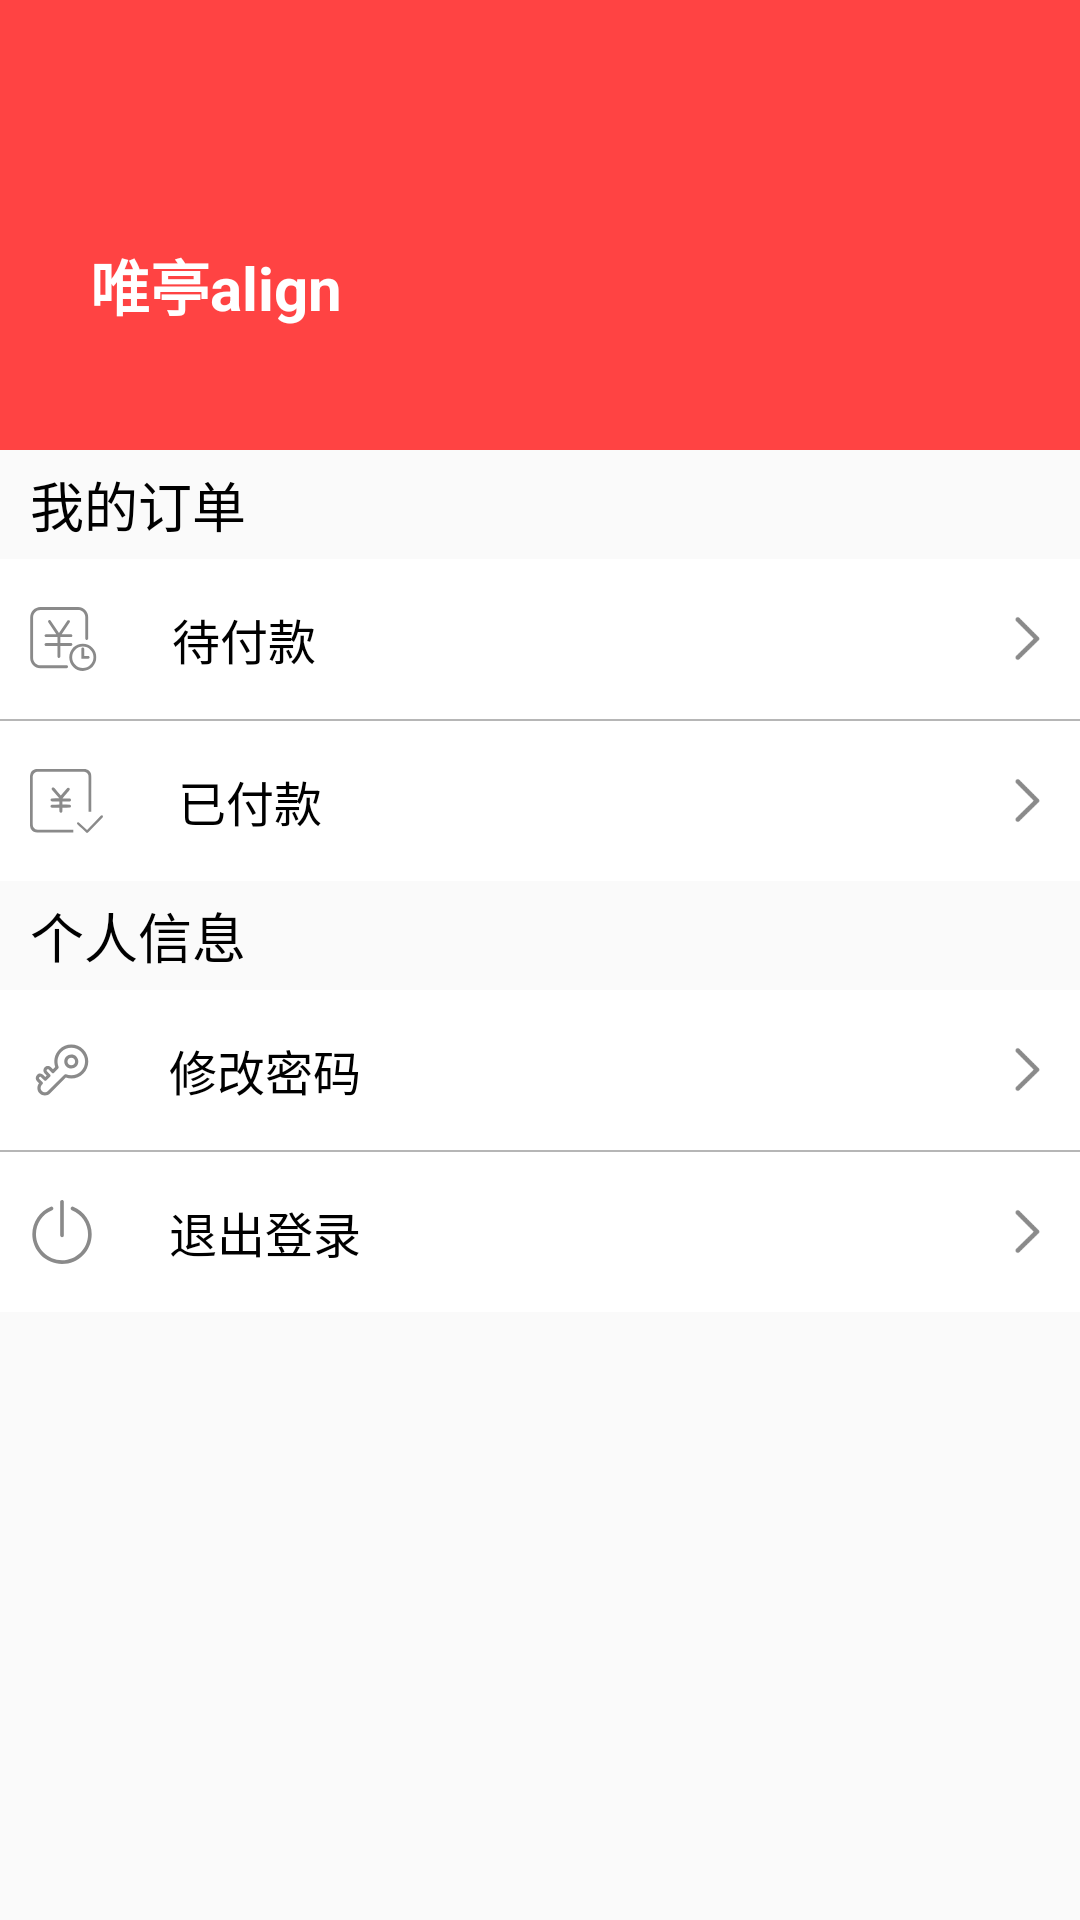

Android layout source for this screen:
<!-- AndroidManifest.xml: application theme AppTheme -->
<!-- res/layout/fragmentuser.xml -->
<?xml version="1.0" encoding="utf-8"?>
<LinearLayout xmlns:android="http://schemas.android.com/apk/res/android"
    android:layout_width="match_parent"
    android:layout_height="match_parent"
    android:orientation="vertical">

    <LinearLayout
        android:layout_width="match_parent"
        android:layout_height="150dp"
        android:background="#ff4343">

        <TextView
            android:id="@+id/user_name"
            android:layout_width="wrap_content"
            android:layout_height="wrap_content"
            android:layout_gravity="center"
            android:padding="10dp"
            android:text="唯亭align"
            android:textColor="#fff"
            android:textSize="20sp"
            android:textStyle="bold"
            android:layout_marginTop="20dp"
            android:layout_marginLeft="20dp"/>

    </LinearLayout>

    <TextView
        android:layout_width="match_parent"
        android:layout_height="wrap_content"
        android:text="我的订单"
        android:textSize="18sp"
        android:textColor="#000"
        android:padding="5dp"
        android:layout_marginLeft="5dp"/>

    <RelativeLayout
        android:id="@+id/willpay"
        android:layout_width="match_parent"
        android:layout_height="wrap_content"
        android:orientation="horizontal"
        android:background="#fff">

        <ImageView
            android:id="@+id/img2"
            android:layout_width="wrap_content"
            android:layout_height="wrap_content"
            android:src="@mipmap/waitpayment"
            android:layout_centerVertical="true"
            android:padding="10dp"/>

        <TextView
            android:id="@+id/text2"
            android:layout_width="wrap_content"
            android:layout_height="wrap_content"
            android:text="待付款"
            android:textColor="#000"
            android:layout_toRightOf="@+id/img2"
            android:textSize="16sp"
            android:padding="15dp"/>

        <ImageView
            android:id="@+id/to2"
            android:layout_width="15dp"
            android:layout_height="15dp"
            android:src="@mipmap/nextep"
            android:layout_alignParentRight="true"
            android:layout_centerVertical="true"
            android:layout_marginRight="10dp"/>

    </RelativeLayout>

    <View
        android:layout_width="match_parent"
        android:layout_height="0.5dp"
        android:background="#b6b6b6"/>

    <RelativeLayout
        android:id="@+id/ispay"
        android:layout_width="match_parent"
        android:layout_height="wrap_content"
        android:orientation="horizontal"
        android:background="#fff">

        <ImageView
            android:id="@+id/img3"
            android:layout_width="wrap_content"
            android:layout_height="wrap_content"
            android:src="@mipmap/ispayment"
            android:layout_centerVertical="true"
            android:padding="10dp"/>

        <TextView
            android:id="@+id/text3"
            android:layout_width="wrap_content"
            android:layout_height="wrap_content"
            android:text="已付款"
            android:textColor="#000"
            android:layout_toRightOf="@+id/img3"
            android:textSize="16sp"
            android:padding="15dp"/>

        <ImageView
            android:id="@+id/to3"
            android:layout_width="15dp"
            android:layout_height="15dp"
            android:src="@mipmap/nextep"
            android:layout_alignParentRight="true"
            android:layout_centerVertical="true"
            android:layout_marginRight="10dp"/>

    </RelativeLayout>

    <TextView
        android:layout_width="match_parent"
        android:layout_height="wrap_content"
        android:text="个人信息"
        android:textSize="18sp"
        android:textColor="#000"
        android:padding="5dp"
        android:layout_marginLeft="5dp"/>

    <RelativeLayout
        android:id="@+id/changepass"
        android:layout_width="match_parent"
        android:layout_height="wrap_content"
        android:background="#fff"
        android:orientation="horizontal">

        <ImageView
            android:id="@+id/img1"
            android:layout_width="wrap_content"
            android:layout_height="wrap_content"
            android:layout_centerVertical="true"
            android:padding="10dp"
            android:src="@mipmap/changepass" />

        <TextView
            android:id="@+id/text1"
            android:layout_width="wrap_content"
            android:layout_height="wrap_content"
            android:layout_toRightOf="@+id/img1"
            android:padding="15dp"
            android:text="修改密码"
            android:textColor="#000"
            android:textSize="16sp" />

        <ImageView
            android:id="@+id/to1"
            android:layout_width="15dp"
            android:layout_height="15dp"
            android:layout_alignParentRight="true"
            android:layout_centerVertical="true"
            android:layout_marginRight="10dp"
            android:src="@mipmap/nextep" />

    </RelativeLayout>

    <View
        android:layout_width="match_parent"
        android:layout_height="0.5dp"
        android:background="#b6b6b6"/>

    <RelativeLayout
        android:id="@+id/outLogin"
        android:layout_width="match_parent"
        android:layout_height="wrap_content"
        android:background="#fff"
        android:orientation="horizontal">

        <ImageView
            android:id="@+id/img4"
            android:layout_width="wrap_content"
            android:layout_height="wrap_content"
            android:layout_centerVertical="true"
            android:padding="10dp"
            android:src="@mipmap/out" />

        <TextView
            android:id="@+id/text4"
            android:layout_width="wrap_content"
            android:layout_height="wrap_content"
            android:layout_toRightOf="@+id/img4"
            android:padding="15dp"
            android:text="退出登录"
            android:textColor="#000"
            android:textSize="16sp" />

        <ImageView
            android:id="@+id/to4"
            android:layout_width="15dp"
            android:layout_height="15dp"
            android:layout_alignParentRight="true"
            android:layout_centerVertical="true"
            android:layout_marginRight="10dp"
            android:src="@mipmap/nextep" />

    </RelativeLayout>

</LinearLayout>
<!-- resources referenced by this layout -->
<resources>
  <!-- mipmap changepass: png bitmap (mipmap-xxhdpi, 2642 bytes) -->
  <!-- mipmap ispayment: png bitmap (mipmap-xxhdpi, 2230 bytes) -->
  <!-- mipmap nextep: png bitmap (mipmap-xxhdpi, 1008 bytes) -->
  <!-- mipmap out: png bitmap (mipmap-xxhdpi, 2599 bytes) -->
  <!-- mipmap waitpayment: png bitmap (mipmap-xxhdpi, 2527 bytes) -->
  <style name="AppTheme" parent="Theme.AppCompat.Light.NoActionBar">
          
          <item name="colorPrimary">@color/colorPrimary</item>
          <item name="colorPrimaryDark">@color/colorPrimaryDark</item>
          <item name="colorAccent">@color/colorAccent</item>
          <item name="windowNoTitle">true</item>
          <item name="android:windowTranslucentStatus">true</item>
      </style>
  <color name="colorPrimary">#3F51B5</color>
  <color name="colorPrimaryDark">#303F9F</color>
  <color name="colorAccent">#FF4081</color>
</resources>
